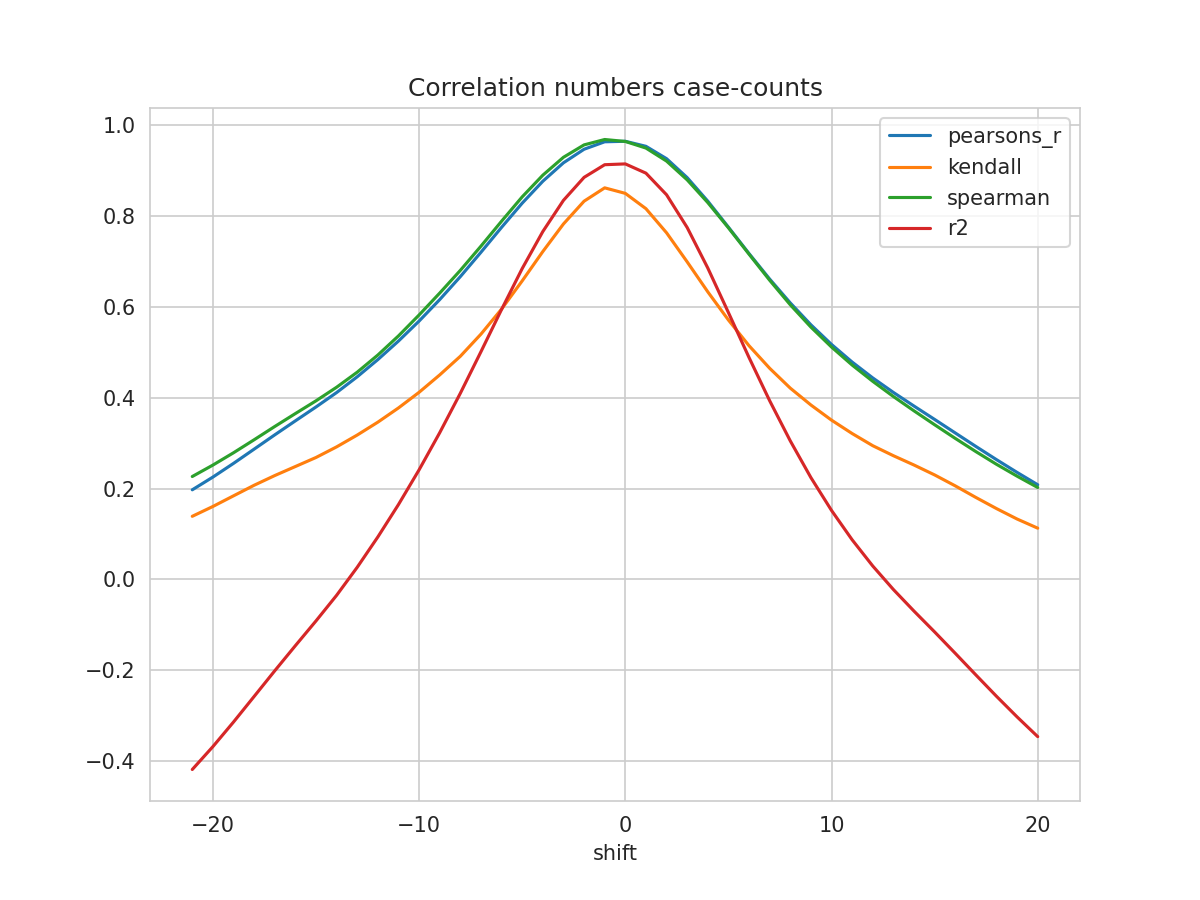

The table this chart was drawn from, first rows:
shift, N, pearsons_r, kendall, spearman, mse, explained_variance_score, r2, rmse
-21, 267, 0.1974, 0.139, 0.2267, 0.06689, -0.4176, -0.4184, 0.2586
-20, 268, 0.2254, 0.1607, 0.2518, 0.06443, -0.3673, -0.368, 0.2538
-19, 269, 0.2556, 0.1841, 0.2789, 0.06181, -0.3133, -0.3139, 0.2486
-18, 270, 0.2869, 0.2074, 0.3076, 0.05912, -0.2572, -0.2576, 0.2432
-17, 271, 0.3184, 0.2288, 0.3368, 0.05646, -0.2008, -0.2011, 0.2376
-16, 272, 0.3492, 0.2486, 0.3653, 0.05387, -0.1456, -0.1458, 0.2321
-15, 273, 0.3798, 0.2686, 0.3933, 0.05133, -0.09118, -0.09129, 0.2265
-14, 274, 0.4115, 0.2919, 0.4232, 0.04869, -0.03483, -0.03488, 0.2207
-13, 275, 0.4463, 0.318, 0.4564, 0.04584, 0.02692, 0.02691, 0.2141
-12, 276, 0.4841, 0.3464, 0.4942, 0.04275, 0.09365, 0.09365, 0.2068
-11, 277, 0.5249, 0.3777, 0.5363, 0.03943, 0.165, 0.165, 0.1986
-10, 278, 0.5689, 0.4121, 0.5823, 0.03586, 0.2416, 0.2414, 0.1894
-9, 279, 0.6162, 0.4504, 0.6306, 0.03203, 0.3234, 0.3231, 0.179
-8, 280, 0.6668, 0.4914, 0.6806, 0.02795, 0.4104, 0.41, 0.1672
-7, 281, 0.7204, 0.5402, 0.7339, 0.02363, 0.5022, 0.5015, 0.1537
-6, 282, 0.7753, 0.5953, 0.7888, 0.01922, 0.5956, 0.5946, 0.1386
-5, 283, 0.8285, 0.6574, 0.8424, 0.01494, 0.686, 0.6846, 0.1222
-4, 283, 0.8768, 0.722, 0.8901, 0.01105, 0.7681, 0.7661, 0.1051
-3, 283, 0.9173, 0.7827, 0.9295, 0.007779, 0.8373, 0.8347, 0.0882
-2, 283, 0.9472, 0.8328, 0.9568, 0.005378, 0.8886, 0.8853, 0.07333
-1, 283, 0.9637, 0.8622, 0.9687, 0.004056, 0.917, 0.9132, 0.06369
0, 283, 0.9648, 0.8501, 0.9644, 0.003962, 0.9192, 0.9149, 0.06295
1, 282, 0.9537, 0.8164, 0.9498, 0.004917, 0.8998, 0.8946, 0.07012
2, 281, 0.9265, 0.7633, 0.9212, 0.007151, 0.8531, 0.847, 0.08456
3, 280, 0.8847, 0.6993, 0.8798, 0.01055, 0.7817, 0.7749, 0.1027
4, 279, 0.8329, 0.6333, 0.8298, 0.01476, 0.6933, 0.6857, 0.1215
5, 278, 0.7757, 0.5713, 0.7742, 0.01943, 0.5961, 0.5877, 0.1394
6, 277, 0.7176, 0.5146, 0.7162, 0.02418, 0.4978, 0.4886, 0.1555
7, 276, 0.6614, 0.465, 0.6588, 0.02878, 0.4036, 0.3935, 0.1696
8, 275, 0.6089, 0.4212, 0.6048, 0.03309, 0.316, 0.3051, 0.1819
9, 274, 0.5607, 0.3841, 0.5557, 0.03708, 0.2359, 0.2243, 0.1926
10, 273, 0.5174, 0.3508, 0.5117, 0.04068, 0.1641, 0.152, 0.2017
11, 272, 0.4787, 0.3213, 0.4721, 0.04394, 0.09997, 0.08734, 0.2096
12, 271, 0.4437, 0.2945, 0.4362, 0.04689, 0.04282, 0.02959, 0.2165
13, 270, 0.4118, 0.2725, 0.4028, 0.04957, -0.008111, -0.02214, 0.2226
14, 269, 0.3818, 0.252, 0.3712, 0.05206, -0.05466, -0.06968, 0.2282
15, 268, 0.3523, 0.2301, 0.3406, 0.05449, -0.09945, -0.1155, 0.2334
16, 267, 0.3226, 0.2061, 0.3106, 0.05699, -0.1456, -0.1626, 0.2387
17, 266, 0.2929, 0.1806, 0.2815, 0.05954, -0.1926, -0.2102, 0.244
18, 265, 0.2638, 0.1561, 0.2535, 0.06208, -0.2393, -0.2573, 0.2492
19, 264, 0.2357, 0.133, 0.2274, 0.06455, -0.2843, -0.3027, 0.2541
20, 263, 0.2085, 0.1129, 0.2025, 0.06693, -0.3273, -0.3461, 0.2587
